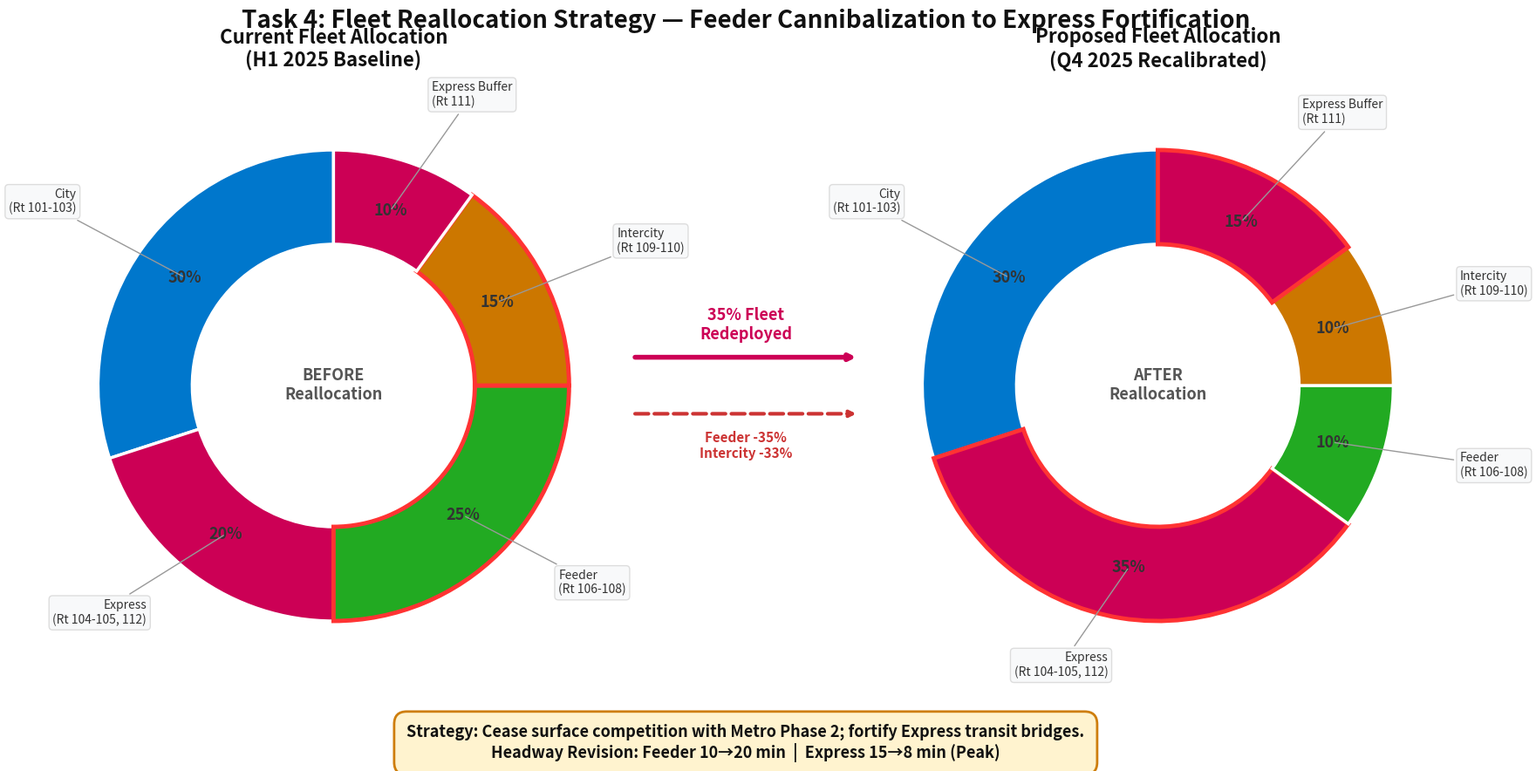

Reproduce this figure in Python.
import matplotlib.pyplot as plt
import matplotlib.patches as mpatches
import numpy as np

# --- Data: Current vs Proposed Fleet Allocation ---
# Current allocation (H1 baseline, simplified as % of total fleet)
current_labels = ['City\n(Rt 101-103)', 'Express\n(Rt 104-105, 112)', 'Feeder\n(Rt 106-108)', 'Intercity\n(Rt 109-110)', 'Express Buffer\n(Rt 111)']
current_values = [30, 20, 25, 15, 10]
current_colors = ['#0077cc', '#cc0055', '#22aa22', '#cc7700', '#cc0055']

# Proposed allocation (Post-Reallocation)
proposed_labels = ['City\n(Rt 101-103)', 'Express\n(Rt 104-105, 112)', 'Feeder\n(Rt 106-108)', 'Intercity\n(Rt 109-110)', 'Express Buffer\n(Rt 111)']
proposed_values = [30, 35, 10, 10, 15]
proposed_colors = ['#0077cc', '#cc0055', '#22aa22', '#cc7700', '#cc0055']

# --- Plotting ---
fig, axes = plt.subplots(1, 2, figsize=(18, 9), dpi=200)

# Helper to draw donut
def draw_donut(ax, values, labels, colors, title, highlight_idx=None):
    wedges, texts, autotexts = ax.pie(
        values, labels=None, autopct='%1.0f%%', startangle=90,
        colors=colors, pctdistance=0.78,
        wedgeprops=dict(width=0.4, edgecolor='white', linewidth=2.5),
        textprops={'fontsize': 13, 'fontweight': 'bold', 'color': '#333333'}
    )
    
    # Highlight specific wedges with thicker edge
    if highlight_idx:
        for i in highlight_idx:
            wedges[i].set_edgecolor('#ff3333')
            wedges[i].set_linewidth(3.5)
    
    # Add labels outside with lines
    for i, (wedge, label) in enumerate(zip(wedges, labels)):
        ang = (wedge.theta2 - wedge.theta1) / 2.0 + wedge.theta1
        y = np.sin(np.deg2rad(ang))
        x = np.cos(np.deg2rad(ang))
        
        horizontalalignment = 'left' if x >= 0 else 'right'
        connectionstyle = f"angle,angleA=0,angleB={ang}"
        
        ax.annotate(label, xy=(x * 0.78, y * 0.78), xytext=(x * 1.35, y * 1.25),
                    horizontalalignment=horizontalalignment, fontsize=10, color='#333333',
                    arrowprops=dict(arrowstyle='-', color='#999999', lw=1),
                    bbox=dict(boxstyle='round,pad=0.3', fc='#f8f9fa', ec='#dddddd', lw=1))
    
    ax.set_title(title, fontsize=16, fontweight='bold', color='#111111', pad=20)
    
    return wedges

# Left Donut: Current Allocation
draw_donut(axes[0], current_values, current_labels, current_colors, 
           'Current Fleet Allocation\n(H1 2025 Baseline)', highlight_idx=[2, 3])

# Center text for left donut
axes[0].text(0, 0, 'BEFORE\nReallocation', ha='center', va='center', 
             fontsize=13, fontweight='bold', color='#555555')

# Right Donut: Proposed Allocation
draw_donut(axes[1], proposed_values, proposed_labels, proposed_colors,
           'Proposed Fleet Allocation\n(Q4 2025 Recalibrated)', highlight_idx=[1, 4])

# Center text for right donut
axes[1].text(0, 0, 'AFTER\nReallocation', ha='center', va='center', 
             fontsize=13, fontweight='bold', color='#555555')

# --- Draw the massive flow arrow between the two donuts ---
# Use figure-level coordinates
arrow = fig.add_axes([0.42, 0.38, 0.16, 0.24])  # [left, bottom, width, height]
arrow.set_xlim(0, 1)
arrow.set_ylim(0, 1)
arrow.axis('off')

# Big curved arrow from left to right
arrow.annotate('', xy=(0.95, 0.65), xytext=(0.05, 0.65),
               arrowprops=dict(arrowstyle='->', color='#cc0055', lw=4, 
                               connectionstyle='arc3,rad=0.0'))

# Label on the arrow
arrow.text(0.5, 0.82, '35% Fleet\nRedeployed', ha='center', va='center', 
           fontsize=13, fontweight='bold', color='#cc0055')

# Red arrow below (what's being taken)
arrow.annotate('', xy=(0.95, 0.35), xytext=(0.05, 0.35),
               arrowprops=dict(arrowstyle='->', color='#cc3333', lw=3, 
                               connectionstyle='arc3,rad=0.0', linestyle='dashed'))

arrow.text(0.5, 0.18, 'Feeder -35%\nIntercity -33%', ha='center', va='center', 
           fontsize=11, fontweight='bold', color='#cc3333')

# --- Main Title ---
fig.suptitle('Task 4: Fleet Reallocation Strategy — Feeder Cannibalization to Express Fortification', 
             fontsize=20, fontweight='bold', color='#111111', y=0.98)

# --- Strategy Callout Box at bottom ---
callout_text = ('Strategy: Cease surface competition with Metro Phase 2; '
                'fortify Express transit bridges.\n'
                'Headway Revision: Feeder 10→20 min  |  Express 15→8 min (Peak)')

fig.text(0.5, 0.02, callout_text, ha='center', va='bottom', fontsize=13, 
         fontweight='bold', color='#111111',
         bbox=dict(boxstyle='round,pad=0.8', facecolor='#fff3cd', edgecolor='#cc7700', 
                   linewidth=2, alpha=0.95))

plt.subplots_adjust(left=0.05, right=0.95, top=0.88, bottom=0.12, wspace=0.4)

# Save the chart
output_file = 'Task4_Fleet_Reallocation.png'
plt.savefig(output_file, dpi=300, bbox_inches='tight', facecolor='#ffffff')
print(f"Chart successfully saved as {output_file}")
